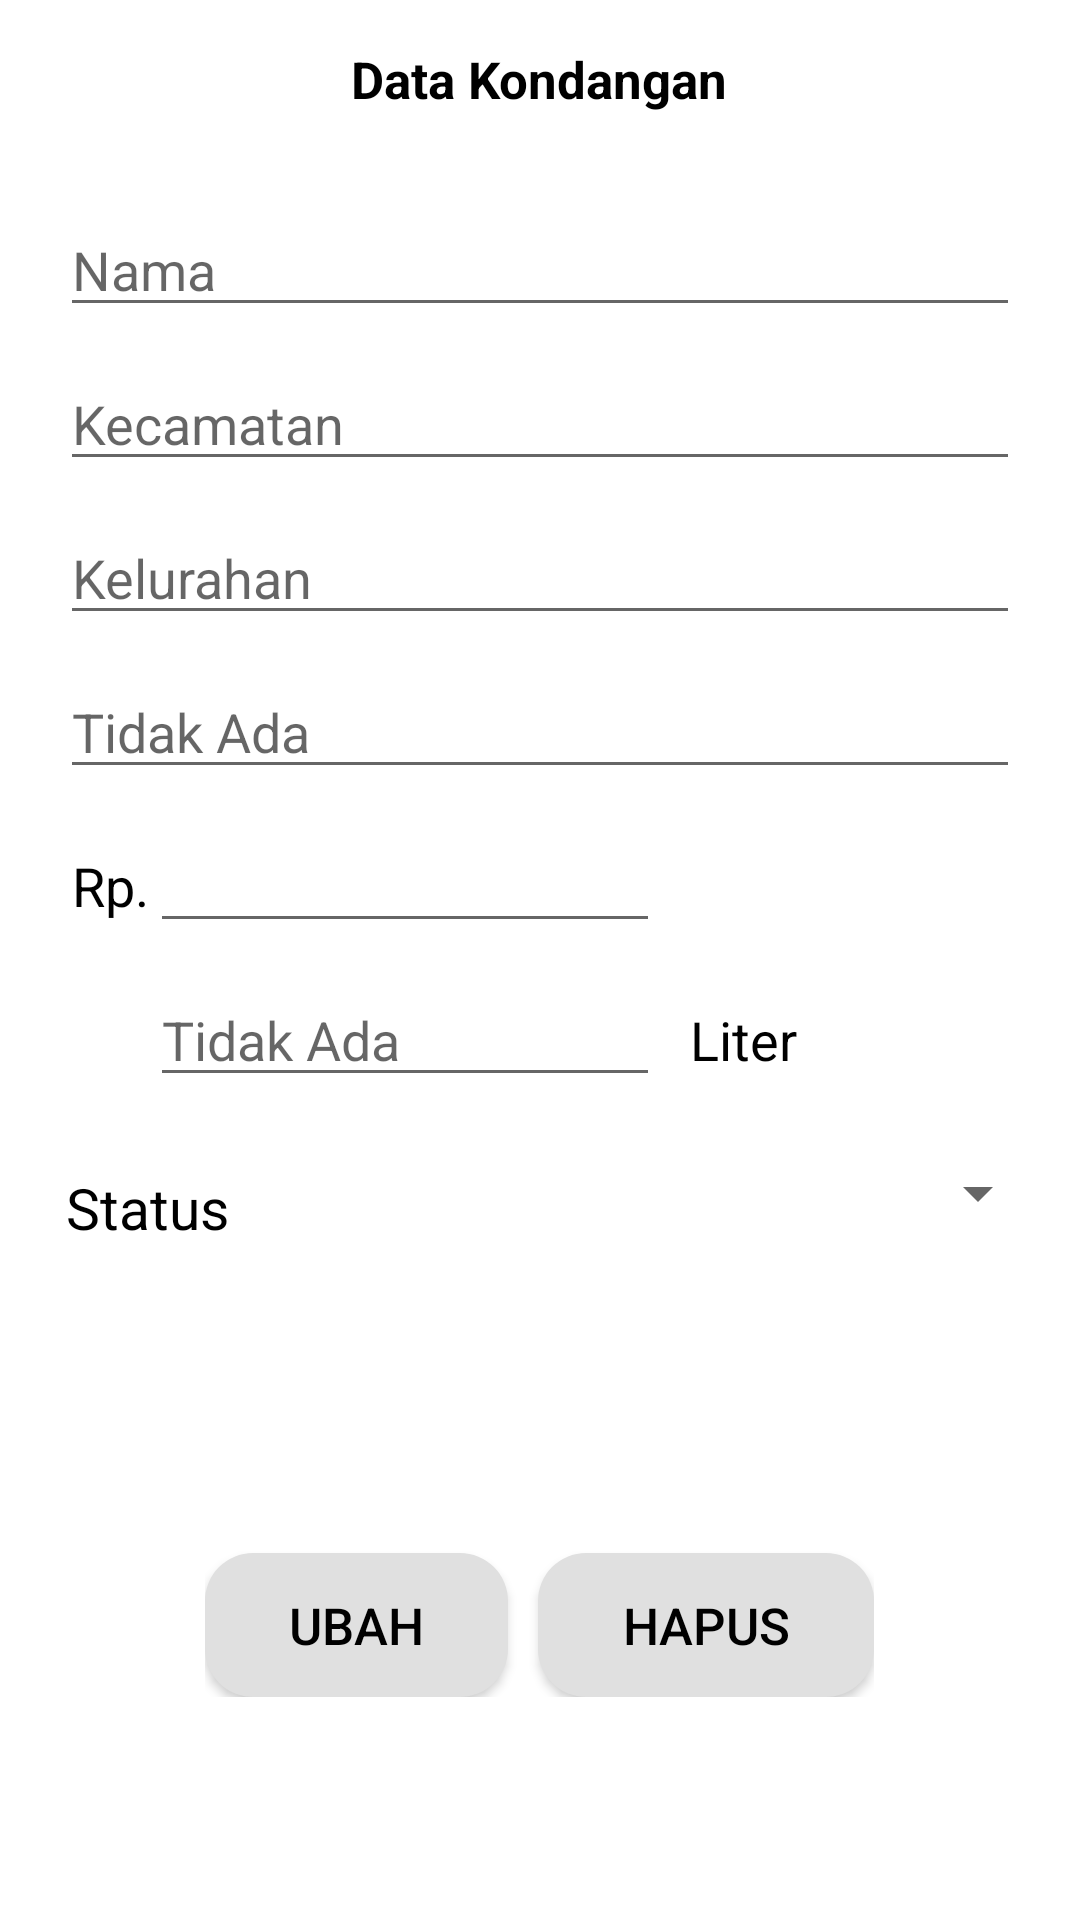

Layout XML and referenced resources for this Android screen:
<!-- AndroidManifest.xml: application theme AppTheme -->
<!-- res/layout/activity_update_delete.xml -->
<?xml version="1.0" encoding="utf-8"?>
<LinearLayout xmlns:android="http://schemas.android.com/apk/res/android"
    xmlns:tools="http://schemas.android.com/tools"
    android:orientation="vertical"
    android:layout_width="match_parent"
    android:layout_height="match_parent"
    tools:context=".UpdateDeleteActivity"
    android:background="@color/white">

    <TextView
        android:layout_width="wrap_content"
        android:layout_height="wrap_content"
        android:text="Data Kondangan"
        android:textSize="17sp"
        android:textStyle="bold"
        android:layout_marginTop="15dp"
        android:textColor="@color/black"
        android:layout_gravity="center_horizontal" />

    <RelativeLayout
        android:id="@+id/layout_1"
        android:layout_width="match_parent"
        android:layout_height="360dp"
        android:layout_marginTop="30dp">
        <EditText
            android:id="@+id/edit_nama"
            android:layout_width="match_parent"
            android:layout_height="wrap_content"
            android:layout_marginStart="20dp"
            android:layout_marginEnd="20dp"
            android:inputType="text"
            android:hint="@string/nama"/>

        <EditText
            android:id="@+id/edit_kcmt"
            android:layout_below="@+id/edit_nama"
            android:layout_width="match_parent"
            android:layout_height="wrap_content"
            android:layout_marginStart="20dp"
            android:layout_marginEnd="20dp"
            android:layout_marginTop="10dp"
            android:inputType="text"
            android:hint="Kecamatan"/>

        <EditText
            android:id="@+id/edit_desa"
            android:layout_below="@+id/edit_kcmt"
            android:layout_width="match_parent"
            android:layout_height="wrap_content"
            android:layout_marginStart="20dp"
            android:layout_marginEnd="20dp"
            android:layout_marginTop="10dp"
            android:inputType="text"
            android:hint="Kelurahan"/>

        <EditText
            android:id="@+id/edit_alamat"
            android:layout_below="@+id/edit_desa"
            android:inputType="text"
            android:layout_width="match_parent"
            android:layout_height="wrap_content"
            android:layout_marginStart="20dp"
            android:layout_marginEnd="20dp"
            android:layout_marginTop="10dp"
            android:hint="Tidak Ada" />

        <TextView
            android:layout_below="@+id/edit_alamat"
            android:layout_width="wrap_content"
            android:layout_height="wrap_content"
            android:textSize="18sp"
            android:layout_marginTop="20dp"
            android:layout_marginStart="24dp"
            android:text="@string/jml_uang"
            android:textColor="@color/black"/>

        <EditText
            android:id="@+id/edit_nominal"
            android:layout_below="@+id/edit_alamat"
            android:layout_width="170dp"
            android:layout_height="wrap_content"
            android:inputType="number"
            android:layout_marginStart="50dp"
            android:layout_marginTop="10dp"/>

        <EditText
            android:id="@+id/edit_liter"
            android:layout_below="@+id/edit_nominal"
            android:layout_width="170dp"
            android:layout_height="wrap_content"
            android:inputType="number"
            android:layout_marginStart="50dp"
            android:layout_marginTop="10dp"
            android:hint="Tidak Ada"/>

        <TextView
            android:layout_below="@+id/edit_nominal"
            android:layout_width="wrap_content"
            android:layout_height="wrap_content"
            android:textSize="18sp"
            android:layout_marginTop="20dp"
            android:layout_marginStart="230dp"
            android:text="@string/jml_beras"
            android:textColor="@color/black"/>

        <TextView
            android:id="@+id/posisi_spinner1"
            android:layout_below="@+id/edit_liter"
            android:layout_width="wrap_content"
            android:layout_height="wrap_content"
            android:layout_marginStart="22dp"
            android:layout_marginEnd="20dp"
            android:layout_marginTop="24dp"
            android:textSize="19sp"
            android:text="Status"
            android:textColor="@color/black"/>

        <Spinner
            android:id="@+id/sp_status"
            android:layout_below="@+id/edit_liter"
            android:layout_width="match_parent"
            android:layout_height="wrap_content"
            android:layout_marginTop="20dp"
            android:layout_marginStart="5dp"
            android:layout_toRightOf="@+id/posisi_spinner1"
            android:layout_marginEnd="10dp"/>

    </RelativeLayout>

    <RelativeLayout
        android:id="@+id/layout_2"
        android:layout_width="wrap_content"
        android:layout_height="wrap_content"
        android:layout_gravity="center_horizontal">

        <Button
            android:id="@+id/btn_ubah"
            android:layout_width="wrap_content"
            android:layout_height="wrap_content"
            android:layout_marginTop="90dp"
            android:layout_gravity="center_horizontal"
            android:textSize="17sp"
            android:textColor="@color/black"
            android:background="@drawable/button_save"
            android:text="ubah" />

        <Button
            android:id="@+id/btn_hapus"
            android:layout_toRightOf="@+id/btn_ubah"
            android:layout_marginStart="10dp"
            android:layout_width="wrap_content"
            android:layout_height="wrap_content"
            android:layout_marginTop="90dp"
            android:layout_gravity="center_horizontal"
            android:textSize="17sp"
            android:textColor="@color/black"
            android:background="@drawable/button_save"
            android:text="hapus" />

    </RelativeLayout>



</LinearLayout>
<!-- resources referenced by this layout -->
<resources>
  <color name="black">#FF000000</color>
  <color name="white">#ffffff</color>
  <!-- drawable button_save (drawable-v24) -->
  <?xml version="1.0" encoding="utf-8"?>
  <shape xmlns:android="http://schemas.android.com/apk/res/android"
      android:shape="rectangle">
      <solid
          android:color="@color/grey"/>
      <padding
          android:left="28dp"
          android:right="28dp"/>
      <corners
          android:radius="16dp"/>
  
  </shape>
  <string name="jml_beras">Liter</string>
  <string name="jml_uang">Rp.</string>
  <string name="nama">Nama</string>
  <style name="AppTheme" parent="Theme.AppCompat.Light.DarkActionBar">
          
          <item name="colorPrimary">@color/colorPrimary</item>
          <item name="colorPrimaryDark">@color/colorPrimaryDark</item>
          <item name="colorAccent">@color/orange</item>
      </style>
  <color name="grey">#E0E0E0</color>
  <color name="colorPrimary">#008577</color>
  <color name="colorPrimaryDark">#00574B</color>
  <color name="orange">#F7CA18</color>
</resources>
